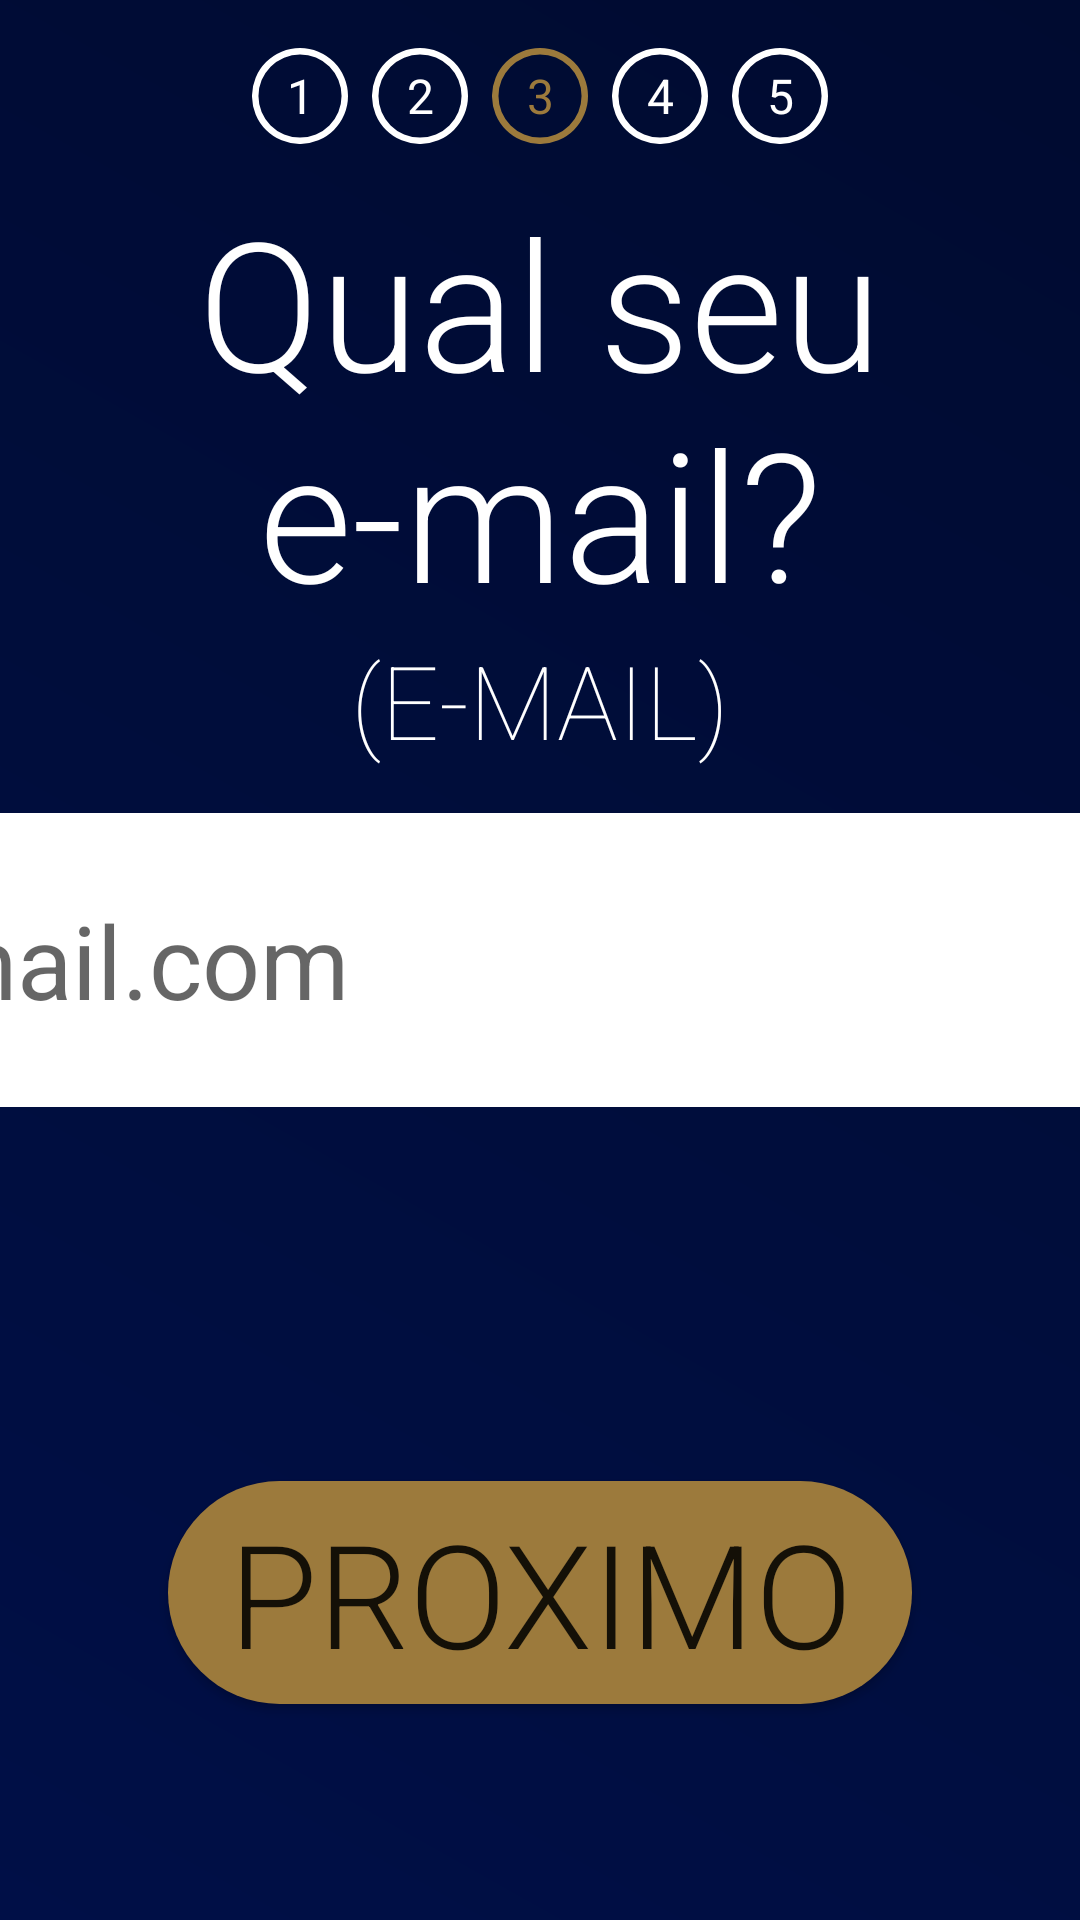

Android layout source for this screen:
<!-- AndroidManifest.xml: application theme telaCheia -->
<!-- res/layout/activity_mail.xml -->
<?xml version="1.0" encoding="utf-8"?>
<androidx.constraintlayout.widget.ConstraintLayout xmlns:android="http://schemas.android.com/apk/res/android"
    xmlns:app="http://schemas.android.com/apk/res-auto"
    xmlns:tools="http://schemas.android.com/tools"
    android:layout_width="match_parent"
    android:layout_height="match_parent"
    tools:context=".caixas.MailActivity">

 <Button
        android:id="@+id/btNextMail"
        android:layout_width="wrap_content"
        android:layout_height="wrap_content"
        android:layout_marginBottom="72dp"
        android:background="@drawable/rounded"
        android:fontFamily="sans-serif-light"
        android:insetLeft="20dp"
        android:insetTop="0dp"
        android:insetRight="20dp"
        android:insetBottom="0dp"
        android:text="@string/next"
        android:textAlignment="center"
        android:textSize="48sp"
        app:layout_constraintBottom_toBottomOf="parent"
        app:layout_constraintEnd_toEndOf="parent"
        app:layout_constraintStart_toStartOf="parent" />

    <EditText
        android:id="@+id/inputMail"
        style="@android:style/Widget.AutoCompleteTextView"
        android:layout_width="804dp"
        android:layout_height="98dp"
        android:autofillHints=""
        android:background="@drawable/input"
        android:ems="10"
        android:inputType="textEmailAddress"
        android:singleLine="true"
        android:textColor="@color/black"
        android:textSize="34sp"
        android:hint="@string/hint_mail"
        app:layout_constraintBottom_toBottomOf="parent"
        app:layout_constraintEnd_toEndOf="parent"
        app:layout_constraintStart_toStartOf="parent"
        app:layout_constraintTop_toTopOf="parent"
        tools:ignore="TouchTargetSizeCheck,TouchTargetSizeCheck,TextContrastCheck" />

    <TextView
        android:id="@+id/textView6"
        android:layout_width="wrap_content"
        android:layout_height="wrap_content"
        android:fontFamily="sans-serif-light"
        android:text="@string/label_mail"
        android:textAlignment="center"
        android:textColor="@color/white"
        android:textSize="60sp"
        app:layout_constraintBottom_toTopOf="@+id/inputMail"
        app:layout_constraintEnd_toEndOf="parent"
        app:layout_constraintStart_toStartOf="parent"
        app:layout_constraintTop_toTopOf="parent" />

    <TextView
        android:id="@+id/textView9"
        android:layout_width="wrap_content"
        android:layout_height="wrap_content"
        android:fontFamily="sans-serif-thin"
        android:text="@string/label2_mail"
        android:textColor="@color/white"
        android:textSize="34sp"
        app:layout_constraintEnd_toEndOf="parent"
        app:layout_constraintStart_toStartOf="parent"
        app:layout_constraintTop_toBottomOf="@+id/textView6" />

   <TextView
       android:id="@+id/btNav3"
       android:layout_width="32dp"
       android:layout_height="32dp"
       android:layout_marginTop="16dp"
       android:background="@drawable/borda"
       android:backgroundTint="@color/secundaria"
       android:paddingTop="5dp"
       android:text="3"
       android:textAlignment="center"
       android:textColor="@color/secundaria"
       android:textSize="16sp"
       app:layout_constraintEnd_toEndOf="parent"
       app:layout_constraintStart_toStartOf="parent"
       app:layout_constraintTop_toTopOf="parent" />

   <TextView
       android:id="@+id/btNav2"
       android:layout_width="32dp"
       android:layout_height="32dp"
       android:layout_marginTop="16dp"
       android:layout_marginEnd="8dp"
       android:background="@drawable/borda"

       android:paddingTop="5dp"
       android:text="2"
       android:textAlignment="center"
       android:textColor="@color/white"
       android:textSize="16sp"
       app:layout_constraintEnd_toStartOf="@+id/btNav3"
       app:layout_constraintTop_toTopOf="parent" />

   <TextView
       android:id="@+id/btNav1"
       android:layout_width="32dp"
       android:layout_height="32dp"
       android:layout_marginTop="16dp"
       android:layout_marginEnd="8dp"
       android:background="@drawable/borda"
       android:paddingTop="5dp"
       android:text="1"
       android:textAlignment="center"
       android:textColor="@color/white"
       android:textSize="16sp"
       app:layout_constraintEnd_toStartOf="@+id/btNav2"
       app:layout_constraintTop_toTopOf="parent" />

   <TextView
       android:id="@+id/btNav4"
       android:layout_width="32dp"
       android:layout_height="32dp"
       android:layout_marginStart="8dp"
       android:layout_marginTop="16dp"
       android:background="@drawable/borda"
       android:paddingTop="5dp"
       android:text="4"
       android:textAlignment="center"
       android:textColor="@color/white"
       android:textSize="16sp"
       app:layout_constraintStart_toEndOf="@+id/btNav3"
       app:layout_constraintTop_toTopOf="parent" />

   <TextView
       android:id="@+id/btNav5"
       android:layout_width="32dp"
       android:layout_height="32dp"
       android:layout_marginStart="8dp"
       android:layout_marginTop="16dp"
       android:background="@drawable/borda"
       android:paddingTop="5dp"
       android:text="5"
       android:textAlignment="center"
       android:textColor="@color/white"
       android:textSize="16sp"
       app:layout_constraintStart_toEndOf="@+id/btNav4"
       app:layout_constraintTop_toTopOf="parent" />
</androidx.constraintlayout.widget.ConstraintLayout>
<!-- resources referenced by this layout -->
<resources>
  <color name="black">#FF000000</color>
  <color name="secundaria">#9C7A3C</color>
  <color name="white">#FFFFFFFF</color>
  <!-- drawable borda (drawable) -->
  <vector xmlns:android="http://schemas.android.com/apk/res/android"
      android:width="148.63dp"
      android:height="148.63dp"
      android:viewportWidth="148.63"
      android:viewportHeight="148.63">
    <path
        android:pathData="M74.31,10A64.32,64.32 0,1 1,10 74.31,64.39 64.39,0 0,1 74.31,10m0,-10a74.32,74.32 0,1 0,74.32 74.31A74.31,74.31 0,0 0,74.31 0Z"
        android:fillColor="#fff"/>
  </vector>
  <!-- drawable input (drawable) -->
  <selector xmlns:android="http://schemas.android.com/apk/res/android">
      <item>
          <shape android:shape="rectangle">
              <corners android:radius="40dp"/>
              <padding android:bottom="10dp" android:left="20dp" android:right="20dp" android:top="10dp"/>
              <solid android:color="@color/white"/> 
          </shape>
      </item>
  </selector>
  <!-- drawable rounded (drawable) -->
  <selector xmlns:android="http://schemas.android.com/apk/res/android">
      <item>
          <shape android:shape="rectangle">
              <corners android:radius="40dp"/>
              <padding android:bottom="5dp" android:left="20dp" android:right="20dp" android:top="5dp"/>
              <solid android:color="@color/secundaria"/> 
          </shape>
      </item>
  </selector>
  <string name="hint_mail">exemplo@email.com</string>
  <string name="label2_mail">(E-MAIL)</string>
  <string name="label_mail">Qual seu e-mail?</string>
  <string name="next">PROXIMO</string>
  <style name="telaCheia" parent="Theme.CPFarmaCadastro">
          <item name="windowNoTitle">true</item>
          <item name="android:windowFullscreen">true</item>
          <item name="android:screenOrientation">sensorLandscape</item>
          <item name="android:windowActionBar">false</item>
          <item name="android:windowContentOverlay">@null</item>
          <item name="android:windowBackground">@drawable/gradiente</item>
      </style>
  <style name="Theme.CPFarmaCadastro" parent="Theme.MaterialComponents.DayNight.DarkActionBar">
          
          <item name="colorPrimary">@color/secundaria</item>
          <item name="colorPrimaryVariant">@color/secundaria</item>
          <item name="colorOnPrimary">@color/white</item>
          
          <item name="colorSecondary">@color/primary</item>
          <item name="colorSecondaryVariant">@color/primary</item>
          <item name="colorOnSecondary">@color/white</item>
          
          <item name="android:statusBarColor" tools:targetApi="l">?attr/colorPrimaryVariant</item>
          
      </style>
  <!-- drawable gradiente (drawable) -->
  <shape xmlns:android="http://schemas.android.com/apk/res/android"
          android:shape="rectangle" >
          <gradient
              android:startColor="#000F47"
              android:endColor="#000B30"
              android:angle="45"/>
  
  </shape>
  <color name="primary">#000F47</color>
</resources>
